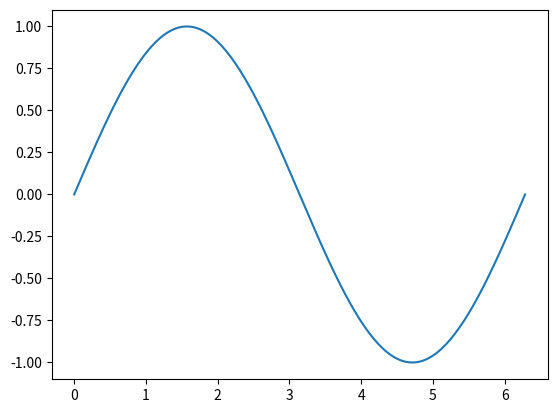

Python code for this plot:
import matplotlib.pyplot as plt
import numpy as np

x = np.linspace(0,2*np.pi,200)
y = np.sin(x)

fig, ax = plt.subplots()
ax.plot(x,y)
plt.show()

# 